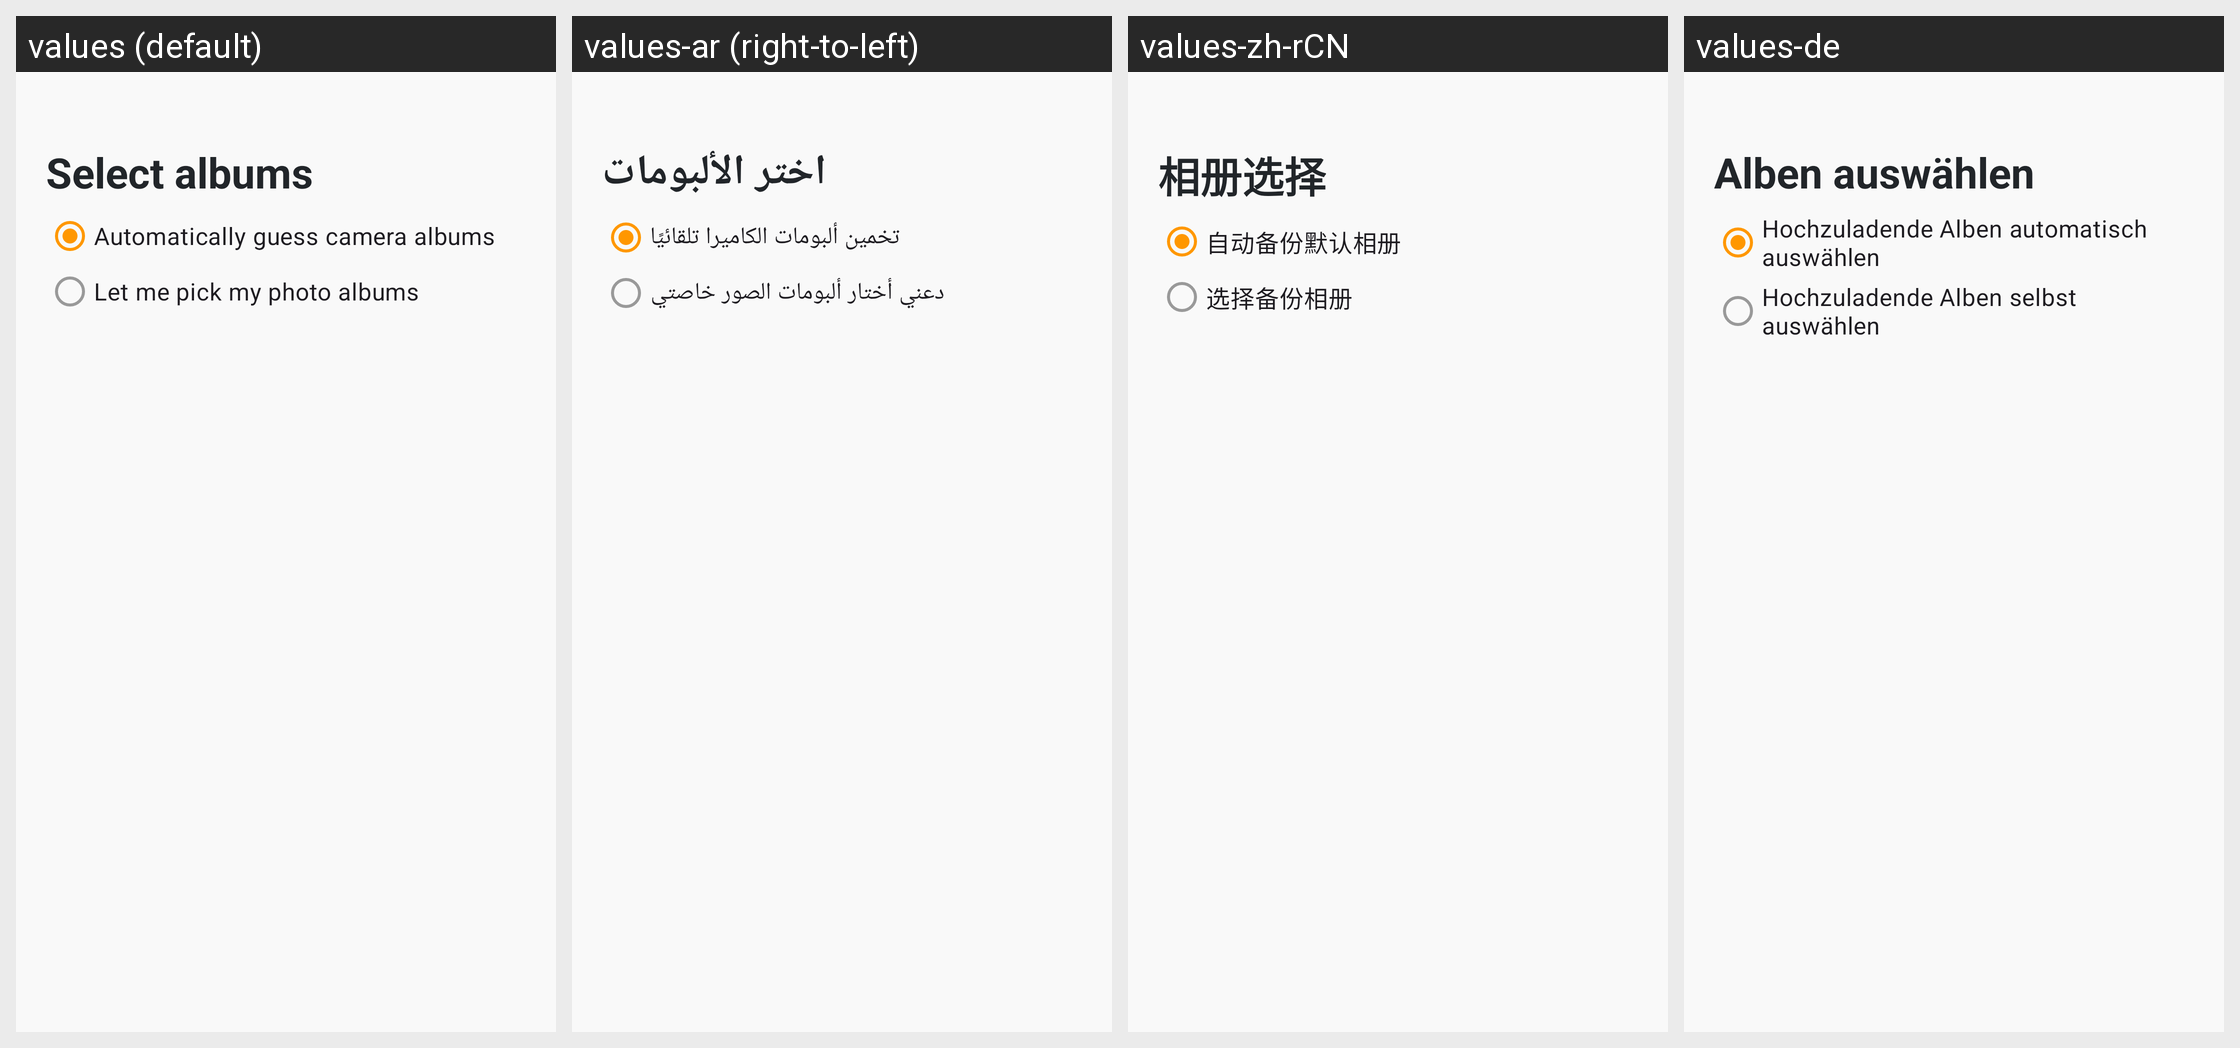

For this localized Android screen grid, give each drawn string resource with its value in every locale shown.
Android screen res/layout/cuc_local_directory_fragment.xml rendered under 4 locales, left to right: values (default), values-ar (right-to-left), values-zh-rCN, values-de. Device: Nexus 5 (rendered at 1080×1920; each locale shown at half size, 540×960, under a caption strip naming it); theme App.Theme.
Other locales in the repository, not shown: values-cs-rCZ, values-el, values-es, values-es-rAR, values-fi, values-fr, values-hu, values-is-rIS, values-it, values-ja-rJP, values-ko, values-nb-rNO, values-nl-rNL, values-pl-rPL, values-pt-rBR, values-ru, values-tr, values-uz, values-zh-rTW.
Strings drawn on this screen, with the default value and each locale's value (text and hints the layout hard-codes, and strings that could not be matched under every locale, appear in the picture but are not listed):

settings_cuc_local_dir_title
  values: Select albums
  values-ar: اختر الألبومات
  values-zh-rCN: 相册选择
  values-de: Alben auswählen

settings_cuc_auto_scan
  values: Automatically guess camera albums
  values-ar: تخمين ألبومات الكاميرا تلقائيًا
  values-zh-rCN: 自动备份默认相册
  values-de: Hochzuladende Alben automatisch auswählen

settings_cuc_pick_albums
  values: Let me pick my photo albums
  values-ar: دعني أختار ألبومات الصور خاصتي
  values-zh-rCN: 选择备份相册
  values-de: Hochzuladende Alben selbst auswählen
